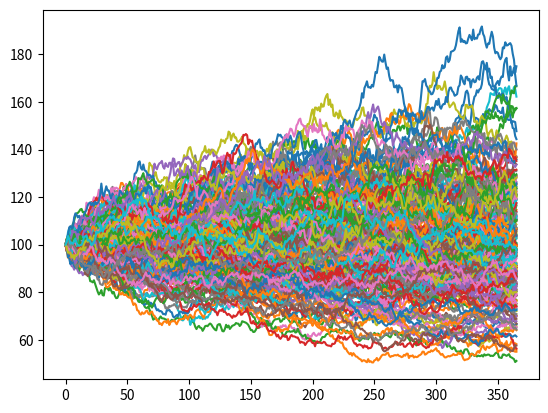

Python code for this plot:
# File: a1pr2.py Assignment 1, Problem 2 
#
# Author: Zuhua Wang (zuhuwang@bu.edu), 9/21/2020
#
# Description: 
#
# Exotic option pricing via simulation
#
import numpy as np
import matplotlib.pyplot as plt
import statistics
import math
import scipy.stats as si
import sympy as sy
from sympy.stats import Normal, cdf
from sympy import init_printing
init_printing()
def a_generate():
    result_table=[]
    
    result_list=[]
    for i in range(100):
        mu,sigma = 0,math.sqrt(1/365)
        s=np.random.normal(mu,sigma,365)
        #print(s)
        list1=[100,]
        for i in range(365):
            list1.append(list1[i]*(1+0.25*s[i]))
        result_list.append(list1[-1])
        result_table.append(list1)
        plt.plot(list1)
    #print (result_list)
    #plt.hist(result_list)
    #print(result_list)
    return (result_list,result_table)
    
def b_payoff():
    payoff_list=[]
    for i in a_generate()[0]:
        payoff_list.append(max(100-i,0))
    #print(statistics.mean(payoff_list),statistics.stdev(payoff_list))
    #plt.hist(payoff_list)
    return (statistics.mean(payoff_list),statistics.stdev(payoff_list))    

def c_price0():
    return(b_payoff()[0]*math.exp(0))
    
def black_scholes_put_div(S, K, T, r, q, sigma):
    
    #S: spot price
    #K: strike price
    #T: time to maturity
    #r: interest rate
    #q: rate of continuous dividend paying asset 
    #sigma: volatility of underlying asset
    
    d1 = (np.log(S / K) + (r - q + 0.5 * sigma ** 2) * T) / (sigma * np.sqrt(T))
    d2 = (np.log(S / K) + (r - q - 0.5 * sigma ** 2) * T) / (sigma * np.sqrt(T))
    
    put = (K * np.exp(-r * T) * si.norm.cdf(-d2, 0.0, 1.0) - S * np.exp(-q * T) * si.norm.cdf(-d1, 0.0, 1.0))
    
    return put

def d_compare():
    
    print("Black scholes result:",black_scholes_put_div(100, 100, 1, 0, 0, 0.25))
    print("simulation result:",c_price0())
#a_generate()

def e_lookback_option():
    price_list=[]
    data=a_generate()[1]
    for path in data:
        price_list.append(max(0,100-min(path)))
        #print(path)
    #print(statistics.mean(price_list))
    return statistics.mean(price_list)
def f_premium():
    return e_lookback_option()-c_price0()
    



print(f_premium())
